Dataset: olive_leaves (GitHub, HCDLCombinedCA/olive-leaves-disease-detection). Classes: healthy, aculus olearius, olive peacock spot.

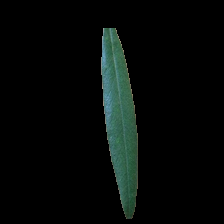
Label: healthy

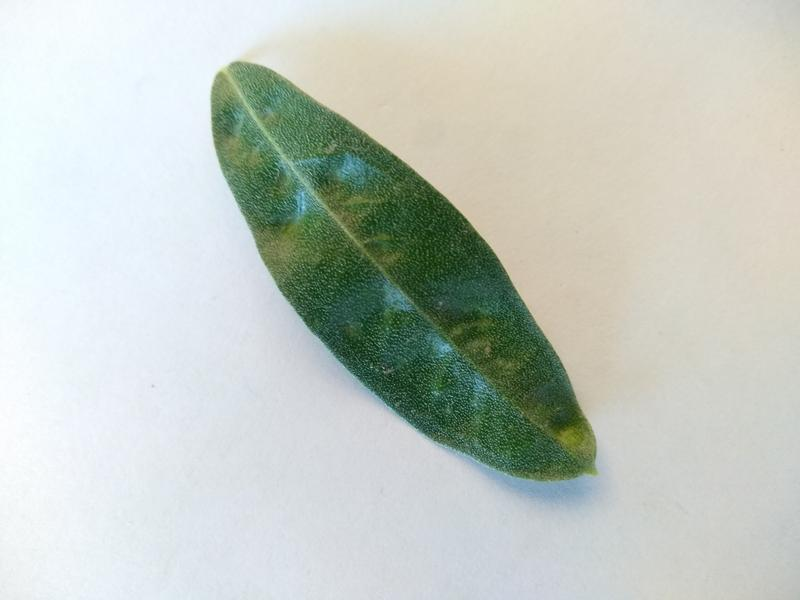
Label: aculus olearius

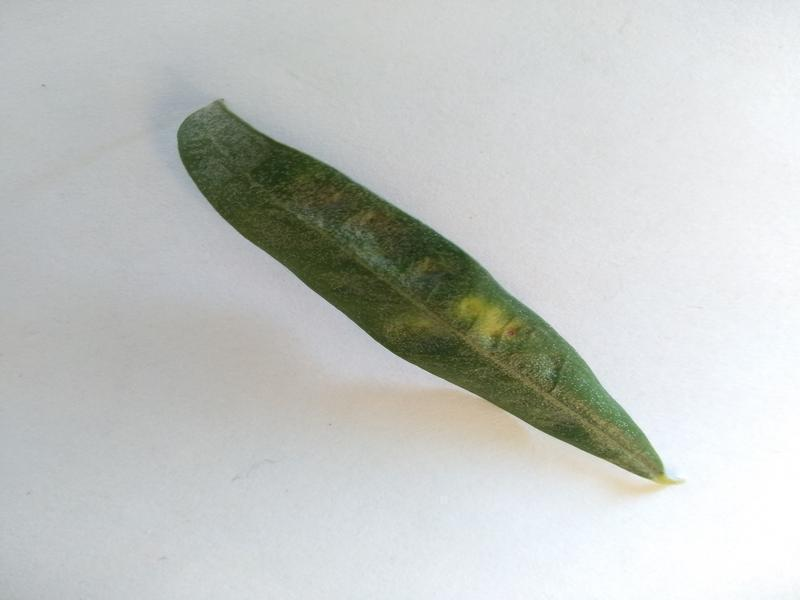
Label: aculus olearius

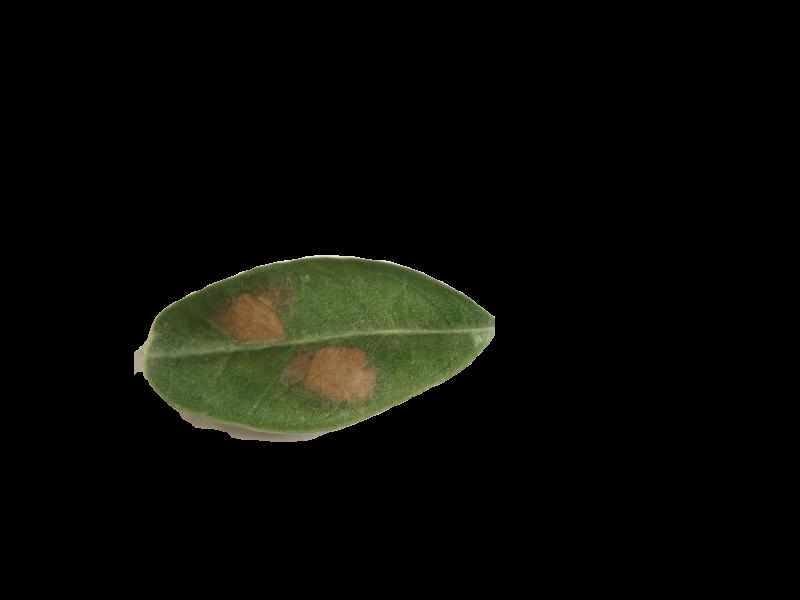
Label: olive peacock spot

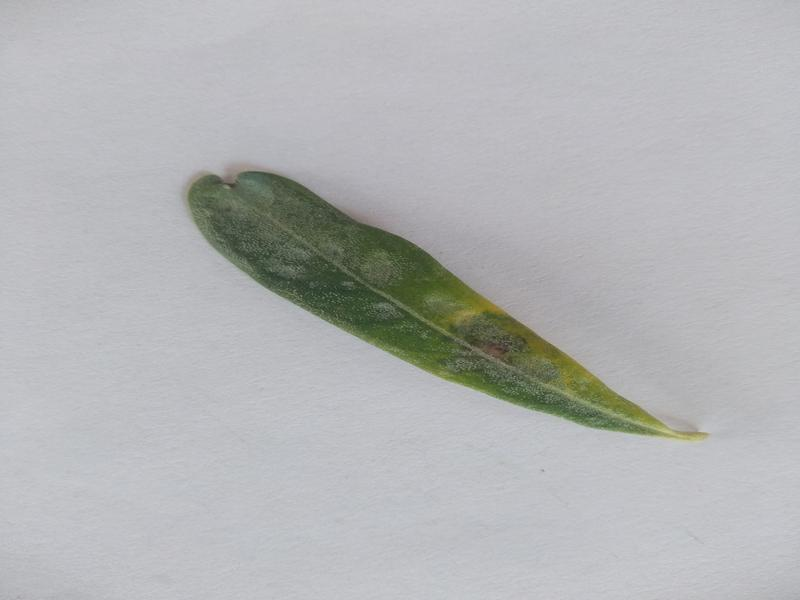
Label: olive peacock spot

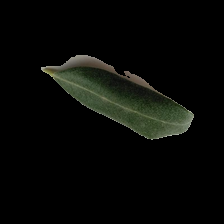
Label: healthy
